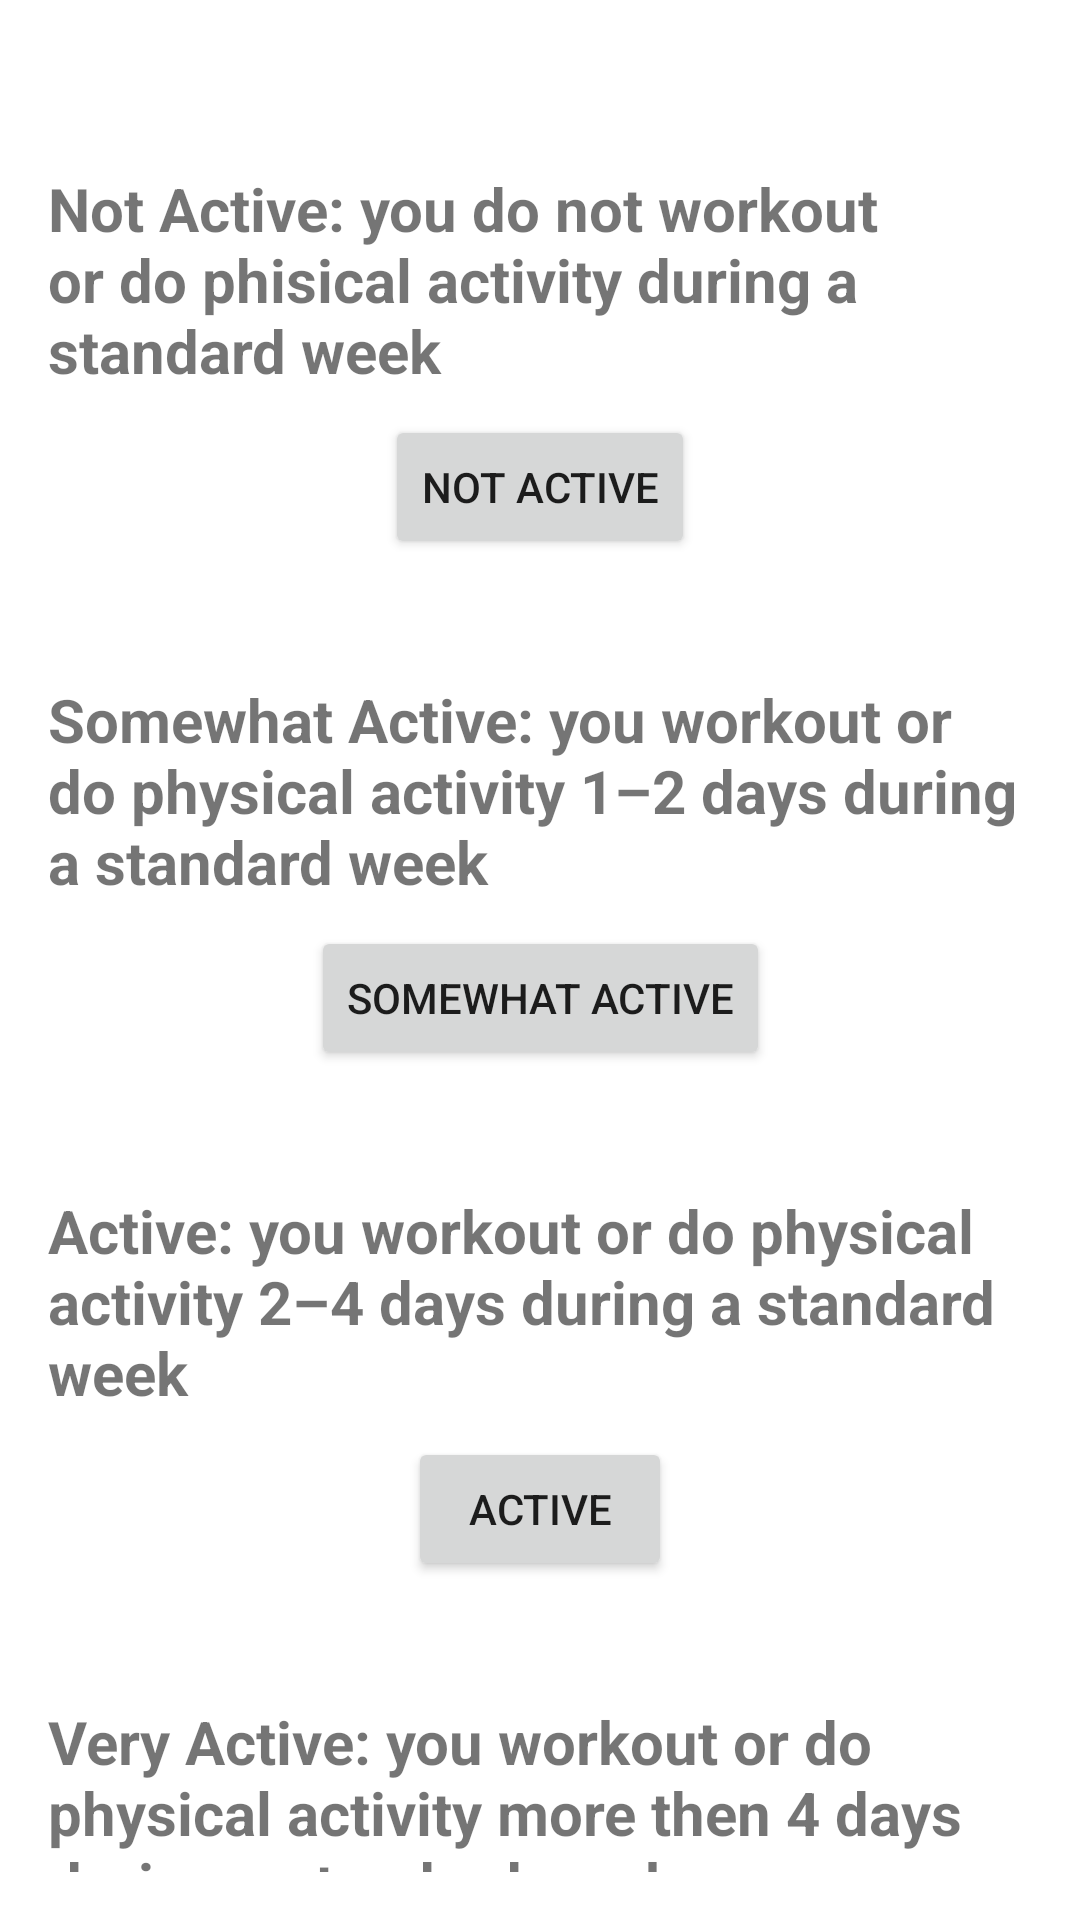

Android layout source for this screen:
<!-- AndroidManifest.xml: application theme Theme.Fitnics -->
<!-- res/layout/activity_activity_level.xml -->
<?xml version="1.0" encoding="utf-8"?>
<androidx.constraintlayout.widget.ConstraintLayout xmlns:android="http://schemas.android.com/apk/res/android"
    xmlns:app="http://schemas.android.com/apk/res-auto"
    xmlns:tools="http://schemas.android.com/tools"
    android:id="@+id/ActivityLevels"
    android:layout_width="match_parent"
    android:layout_height="match_parent"
    android:orientation="vertical"
    android:paddingLeft="@dimen/activity_horizontal_margin"
    android:paddingTop="@dimen/activity_vertical_margin"
    android:paddingRight="@dimen/activity_horizontal_margin"
    android:paddingBottom="@dimen/activity_vertical_margin"
    tools:context=".presentation.ActivityLevel">

    <TextView
        android:id="@+id/NotActiveText"
        android:layout_width="match_parent"
        android:layout_height="wrap_content"
        android:layout_marginTop="40dp"
        android:layout_weight="1"
        android:text="@string/not_active"
        android:textSize="20sp"
        android:textStyle="bold"
        app:layout_constraintBottom_toBottomOf="parent"
        app:layout_constraintEnd_toEndOf="parent"
        app:layout_constraintStart_toStartOf="parent"
        app:layout_constraintTop_toTopOf="parent"
        app:layout_constraintVertical_bias="0.0" />

    <TextView
        android:id="@+id/SomewhatActiveText"
        android:layout_width="match_parent"
        android:layout_height="wrap_content"
        android:layout_marginTop="40dp"
        android:layout_weight="1"
        android:text="@string/somewhat_active"
        android:textSize="20sp"
        android:textStyle="bold"
        app:layout_constraintBottom_toBottomOf="parent"
        app:layout_constraintEnd_toEndOf="parent"
        app:layout_constraintStart_toStartOf="parent"
        app:layout_constraintTop_toBottomOf="@+id/NotActivebtn"
        app:layout_constraintVertical_bias="0.0" />

    <TextView
        android:id="@+id/ActiveText"
        android:layout_width="match_parent"
        android:layout_height="wrap_content"
        android:layout_marginTop="40dp"
        android:layout_weight="1"
        android:text="@string/active"
        android:textSize="20sp"
        android:textStyle="bold"
        app:layout_constraintBottom_toBottomOf="parent"
        app:layout_constraintEnd_toEndOf="parent"
        app:layout_constraintStart_toStartOf="parent"
        app:layout_constraintTop_toBottomOf="@+id/SomewhatActivebtn"
        app:layout_constraintVertical_bias="0.0" />

    <TextView
        android:id="@+id/VeryActive"
        android:layout_width="match_parent"
        android:layout_height="wrap_content"
        android:layout_marginTop="40dp"
        android:layout_weight="1"
        android:text="@string/very_active"
        android:textSize="20sp"
        android:textStyle="bold"
        app:layout_constraintBottom_toBottomOf="parent"
        app:layout_constraintEnd_toEndOf="parent"
        app:layout_constraintStart_toStartOf="parent"
        app:layout_constraintTop_toBottomOf="@+id/Activebtn"
        app:layout_constraintVertical_bias="0.0" />

    <Button
        android:id="@+id/NotActivebtn"
        android:layout_width="wrap_content"
        android:layout_height="wrap_content"
        android:layout_marginTop="8dp"
        android:onClick="btnComplete"
        android:text="@string/not_activebtn"
        app:layout_constraintBottom_toBottomOf="parent"
        app:layout_constraintEnd_toEndOf="parent"
        app:layout_constraintStart_toStartOf="parent"
        app:layout_constraintTop_toBottomOf="@+id/NotActiveText"
        app:layout_constraintVertical_bias="0.0" />

    <Button
        android:id="@+id/SomewhatActivebtn"
        android:layout_width="wrap_content"
        android:layout_height="wrap_content"
        android:layout_marginTop="8dp"
        android:onClick="btnComplete"
        android:text="@string/somewhat_activebtn"
        app:layout_constraintBottom_toBottomOf="parent"
        app:layout_constraintEnd_toEndOf="parent"
        app:layout_constraintStart_toStartOf="parent"
        app:layout_constraintTop_toBottomOf="@+id/SomewhatActiveText"
        app:layout_constraintVertical_bias="0.0" />

    <Button
        android:id="@+id/Activebtn"
        android:layout_width="wrap_content"
        android:layout_height="wrap_content"
        android:layout_marginTop="8dp"
        android:onClick="btnComplete"
        android:text="@string/activebtn"
        app:layout_constraintBottom_toBottomOf="parent"
        app:layout_constraintEnd_toEndOf="parent"
        app:layout_constraintStart_toStartOf="parent"
        app:layout_constraintTop_toBottomOf="@+id/ActiveText"
        app:layout_constraintVertical_bias="0.0" />

    <Button
        android:id="@+id/VeryActivebtn"
        android:layout_width="wrap_content"
        android:layout_height="wrap_content"
        android:layout_marginTop="8dp"
        android:onClick="btnComplete"
        android:text="@string/very_activebtn"
        app:layout_constraintBottom_toBottomOf="parent"
        app:layout_constraintEnd_toEndOf="parent"
        app:layout_constraintStart_toStartOf="parent"
        app:layout_constraintTop_toBottomOf="@+id/VeryActive"
        app:layout_constraintVertical_bias="0.0" />

</androidx.constraintlayout.widget.ConstraintLayout>
<!-- resources referenced by this layout -->
<resources>
  <dimen name="activity_horizontal_margin">16dp</dimen>
  <dimen name="activity_vertical_margin">16dp</dimen>
  <string name="active">Active: you workout or do physical activity 2–4 days during a standard week</string>
  <string name="activebtn">Active</string>
  <string name="not_active">Not Active: you do not workout or do phisical activity during a standard week</string>
  <string name="not_activebtn">Not Active</string>
  <string name="somewhat_active">Somewhat Active: you workout or do physical activity 1–2 days during a standard week</string>
  <string name="somewhat_activebtn">Somewhat Active</string>
  <string name="very_active">Very Active: you workout or do physical activity more then 4 days during a standard week</string>
  <string name="very_activebtn">Very Active</string>
  <style name="Theme.Fitnics" parent="Theme.MaterialComponents.DayNight.DarkActionBar">
          
          <item name="colorPrimary">@color/purple_500</item>
          <item name="colorPrimaryVariant">@color/purple_700</item>
          <item name="colorOnPrimary">@color/white</item>
          
          <item name="colorSecondary">@color/teal_200</item>
          <item name="colorSecondaryVariant">@color/teal_700</item>
          <item name="colorOnSecondary">@color/black</item>
          
          <item name="android:statusBarColor" tools:targetApi="l">?attr/colorPrimaryVariant</item>
          
      </style>
  <color name="purple_500">#FF6200EE</color>
  <color name="purple_700">#FF3700B3</color>
  <color name="white">#FFFFFFFF</color>
  <color name="teal_200">#FF03DAC5</color>
  <color name="teal_700">#FF018786</color>
  <color name="black">#FF000000</color>
</resources>
